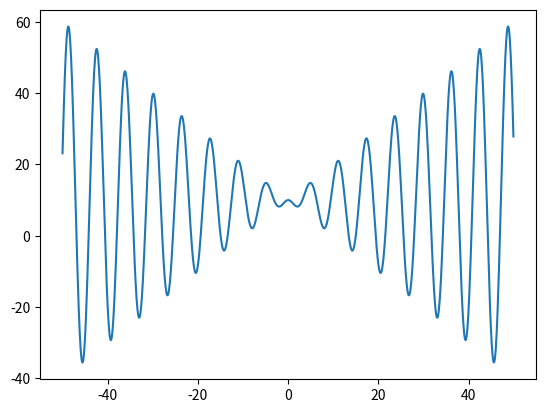

Generate this figure with matplotlib: (Note: this script raises an exception after producing the figure.)
# -*- coding: utf-8 -*-
"""
Created on Sat Nov 29 14:14:45 2014

[redacted]
"""
from matplotlib import pyplot as plt 
import numpy as np
def g(x):
    #constraint function
    #0<x : g(x)=-log(x)
    #x<0 : g(x)=-log(-x)
    return -np.log(x)
def dg(x):
    return -1.0/x
def f(x):
    return 10-x*np.sin(x)
def df(x):
    return -x*np.cos(x)-np.sin(x)
x=np.arange(-50,50,0.1)
y=f(x)
plt.plot(x,y)
plt.hold(True)
xt=4.8
for i in xrange(10):  
    plt.plot(xt,f(xt),'xk')    
    #xt=xt-(f(xt)+g(xt))/(df(xt)+dg(xt))
    xt=xt-f(xt)/df(xt)
    